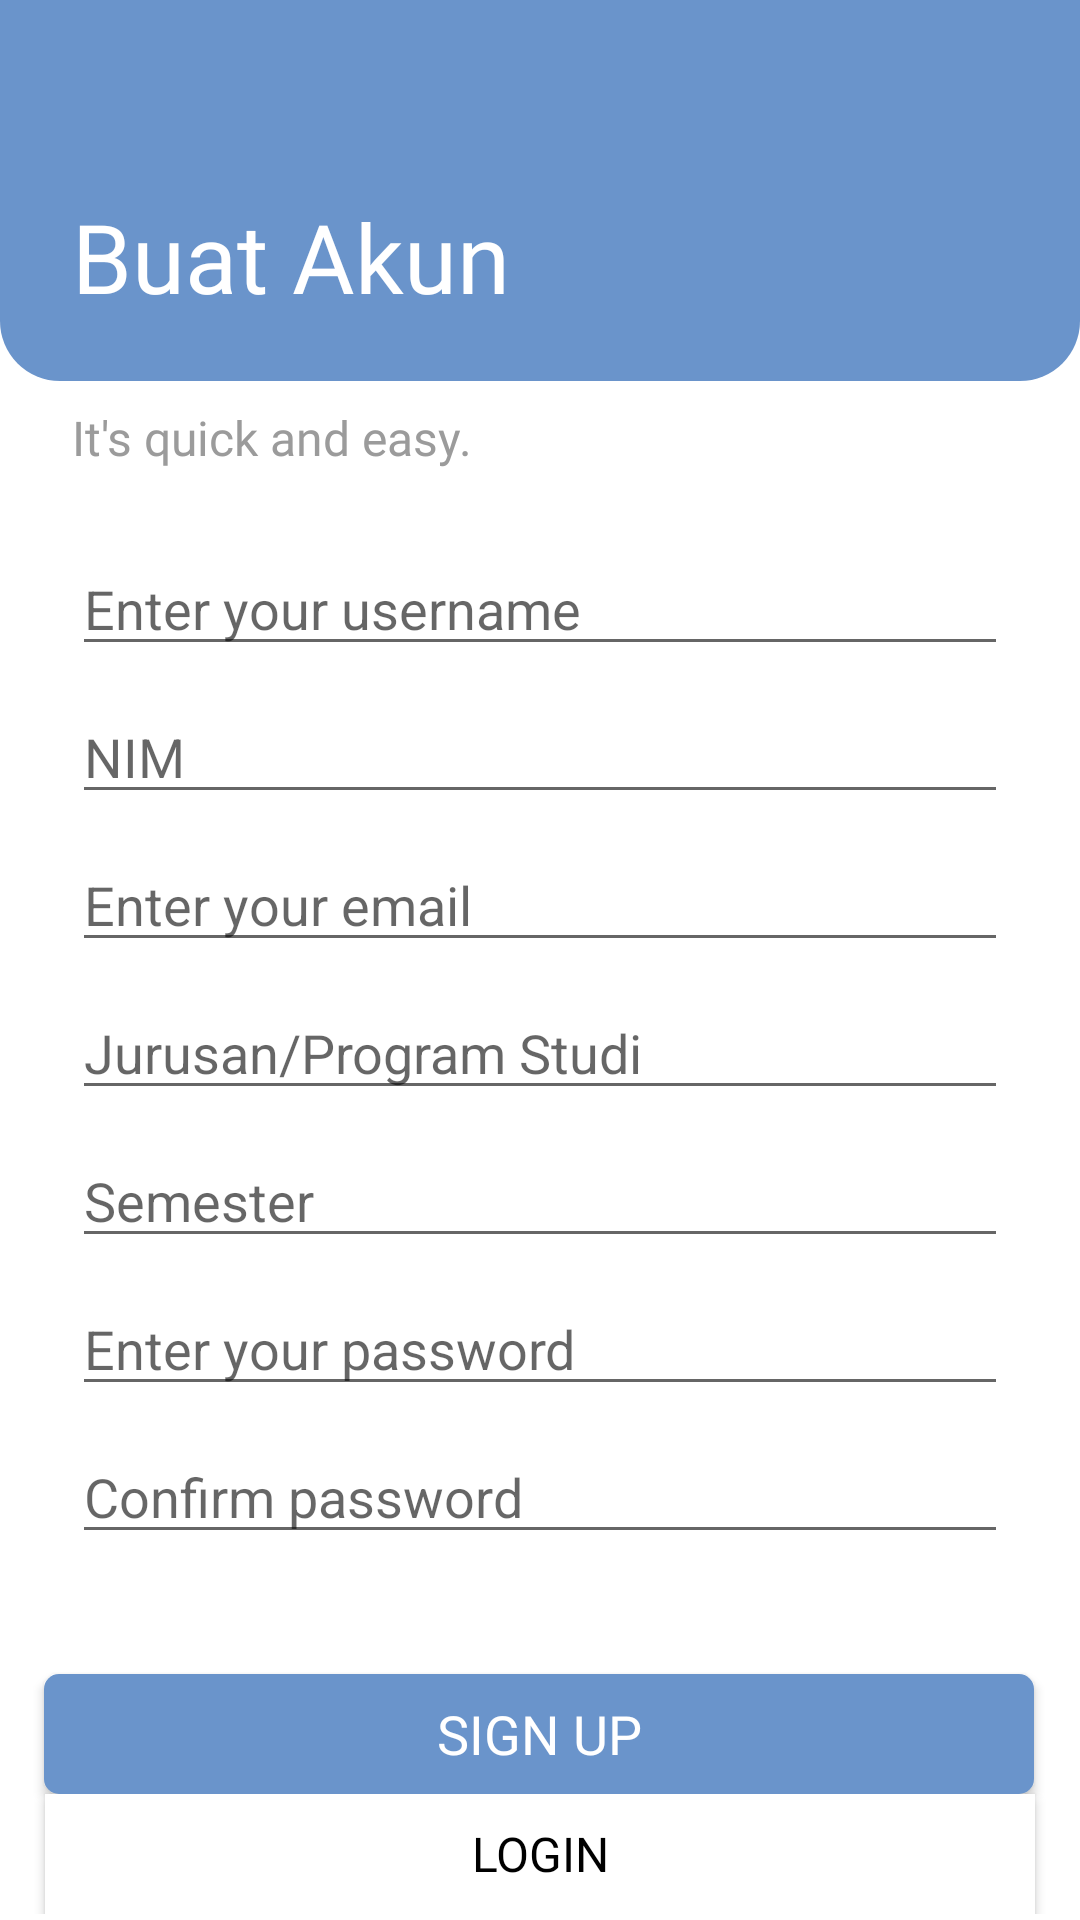

Android layout source for this screen:
<!-- AndroidManifest.xml: application theme Theme.UAS_13037_13038_13048_13065 -->
<!-- res/layout/activity_register.xml -->
<?xml version="1.0" encoding="utf-8"?>
<androidx.constraintlayout.widget.ConstraintLayout xmlns:android="http://schemas.android.com/apk/res/android"
    xmlns:app="http://schemas.android.com/apk/res-auto"
    xmlns:tools="http://schemas.android.com/tools"
    android:layout_width="match_parent"
    android:layout_height="match_parent"
    android:background="@color/white"
    tools:context=".RegisterActivity">
    <ScrollView
        android:layout_width="match_parent"
        android:layout_height="match_parent">
        <RelativeLayout
            android:layout_width="match_parent"
            android:layout_height="match_parent">
            <androidx.constraintlayout.widget.ConstraintLayout
                android:layout_width="match_parent"
                android:layout_height="match_parent">
                <TextView
                    android:id="@+id/create_account"
                    android:layout_width="match_parent"
                    android:layout_height="wrap_content"
                    android:background="@drawable/kotak_atas"
                    android:paddingLeft="24dp"
                    android:paddingRight="24dp"
                    android:paddingTop="64dp"
                    android:paddingBottom="20dp"
                    android:fontFamily="@font/lobster"
                    android:text="Buat Akun"
                    android:textColor="@color/white"
                    android:textSize="32sp"
                    app:layout_constraintRight_toRightOf="parent"
                    app:layout_constraintLeft_toLeftOf="parent"
                    app:layout_constraintTop_toTopOf="parent" />
                <TextView
                    android:id="@+id/subtext"
                    android:layout_width="match_parent"
                    android:layout_height="wrap_content"
                    android:layout_marginLeft="24dp"
                    android:layout_marginTop="8dp"
                    android:layout_marginRight="24dp"
                    android:fontFamily="@font/lobster"
                    android:text="It's quick and easy."
                    android:textColor="#9b9b9b"
                    android:textSize="16sp"
                    app:layout_constraintEnd_toEndOf="parent"
                    app:layout_constraintStart_toStartOf="parent"
                    app:layout_constraintTop_toBottomOf="@id/create_account" />

                <EditText
                    android:id="@+id/name"
                    android:layout_width="match_parent"
                    android:layout_height="wrap_content"
                    android:layout_marginLeft="24dp"
                    android:layout_marginTop="24dp"
                    android:layout_marginRight="24dp"
                    android:hint="@string/enter_username"
                    android:inputType="textPersonName"
                    app:layout_constraintLeft_toLeftOf="parent"
                    app:layout_constraintLeft_toRightOf="parent"
                    app:layout_constraintTop_toBottomOf="@+id/subtext"/>
                <EditText
                    android:id="@+id/nim"
                    android:layout_width="match_parent"
                    android:layout_height="wrap_content"
                    android:layout_marginLeft="24dp"
                    android:layout_marginTop="8dp"
                    android:layout_marginRight="24dp"
                    android:hint="@string/enter_nim"
                    android:inputType="textPersonName"
                    app:layout_constraintLeft_toLeftOf="parent"
                    app:layout_constraintLeft_toRightOf="parent"
                    app:layout_constraintTop_toBottomOf="@+id/name"/>

                <EditText
                    android:id="@+id/email"
                    android:layout_width="match_parent"
                    android:layout_height="wrap_content"
                    android:layout_marginLeft="24dp"
                    android:layout_marginTop="8dp"
                    android:layout_marginRight="24dp"
                    android:hint="@string/enter_email"
                    android:inputType="textEmailAddress"
                    app:layout_constraintLeft_toLeftOf="parent"
                    app:layout_constraintLeft_toRightOf="parent"
                    app:layout_constraintTop_toBottomOf="@+id/nim"/>
                <EditText
                    android:id="@+id/jurusan"
                    android:layout_width="match_parent"
                    android:layout_height="wrap_content"
                    android:layout_marginLeft="24dp"
                    android:layout_marginTop="8dp"
                    android:layout_marginRight="24dp"
                    android:hint="@string/enter_jurusan"
                    android:inputType="text"
                    app:layout_constraintLeft_toLeftOf="parent"
                    app:layout_constraintLeft_toRightOf="parent"
                    app:layout_constraintTop_toBottomOf="@+id/email"/>
                <EditText
                    android:id="@+id/semester"
                    android:layout_width="match_parent"
                    android:layout_height="wrap_content"
                    android:layout_marginLeft="24dp"
                    android:layout_marginTop="8dp"
                    android:layout_marginRight="24dp"
                    android:hint="@string/enter_semester"
                    android:inputType="number"
                    app:layout_constraintLeft_toLeftOf="parent"
                    app:layout_constraintLeft_toRightOf="parent"
                    app:layout_constraintTop_toBottomOf="@+id/jurusan"/>

                <EditText
                    android:id="@+id/password"
                    android:layout_width="match_parent"
                    android:layout_height="wrap_content"
                    android:layout_marginLeft="24dp"
                    android:layout_marginTop="8dp"
                    android:layout_marginRight="24dp"
                    android:hint="@string/enter_password"
                    android:inputType="textPassword"
                    android:maxLength="15"
                    app:layout_constraintLeft_toLeftOf="parent"
                    app:layout_constraintLeft_toRightOf="parent"
                    app:layout_constraintTop_toBottomOf="@+id/semester"/>

                <EditText
                    android:id="@+id/confirm_password"
                    android:layout_width="match_parent"
                    android:layout_height="wrap_content"
                    android:layout_marginLeft="24dp"
                    android:layout_marginTop="8dp"
                    android:layout_marginRight="24dp"
                    android:hint="@string/confirm_password"
                    android:inputType="textPassword"
                    android:maxLength="15"
                    app:layout_constraintLeft_toLeftOf="parent"
                    app:layout_constraintLeft_toRightOf="parent"
                    app:layout_constraintTop_toBottomOf="@+id/password"/>

                <androidx.appcompat.widget.AppCompatButton
                    android:id="@+id/btn_register"
                    android:layout_width="330dp"
                    android:layout_height="40dp"
                    android:layout_marginLeft="135dp"
                    android:layout_marginTop="40dp"
                    android:layout_marginRight="135dp"
                    android:background="@drawable/btn_blue2"
                    android:fontFamily="@font/lobster"
                    android:text="@string/register"
                    android:textColor="#FFFFFF"
                    android:textSize="18sp"
                    app:layout_constraintHorizontal_bias="0.502"
                    app:layout_constraintLeft_toLeftOf="parent"
                    app:layout_constraintRight_toRightOf="parent"
                    app:layout_constraintTop_toBottomOf="@+id/confirm_password" />

                <androidx.appcompat.widget.AppCompatButton
                    android:id="@+id/btn_login"
                    android:layout_width="330dp"
                    android:layout_height="40dp"
                    android:layout_marginLeft="135dp"
                    android:layout_marginRight="135dp"
                    android:background="#FFFFFF"
                    android:fontFamily="@font/lobster"
                    android:text="@string/login"
                    android:textColor="@color/black"
                    android:textSize="16sp"
                    app:layout_constraintLeft_toLeftOf="parent"
                    app:layout_constraintRight_toRightOf="parent"
                    app:layout_constraintTop_toBottomOf="@+id/btn_register"/>

            </androidx.constraintlayout.widget.ConstraintLayout>
        </RelativeLayout>
    </ScrollView>

</androidx.constraintlayout.widget.ConstraintLayout>
<!-- resources referenced by this layout -->
<resources>
  <color name="black">#FF000000</color>
  <color name="white">#FFFFFFFF</color>
  <!-- drawable btn_blue2 (drawable-v24) -->
  <?xml version="1.0" encoding="utf-8"?>
  <shape xmlns:android="http://schemas.android.com/apk/res/android">
      android:shape="rectangle">
      <solid android:color="#6A94CB"/>
      <corners android:radius="5dp"/>
  </shape>
  <!-- drawable kotak_atas (drawable-v24) -->
  <?xml version="1.0" encoding="utf-8"?>
  <shape xmlns:android="http://schemas.android.com/apk/res/android">
      <solid android:color="#6A94CB"/>
      <corners
          android:bottomRightRadius="20dp"
          android:bottomLeftRadius="20dp"/>
  </shape>
  <string name="confirm_password">Confirm password</string>
  <string name="enter_email">Enter your email</string>
  <string name="enter_jurusan">Jurusan/Program Studi</string>
  <string name="enter_nim">NIM</string>
  <string name="enter_password">Enter your password</string>
  <string name="enter_semester">Semester</string>
  <string name="enter_username">Enter your username</string>
  <string name="login">login</string>
  <string name="register">Sign Up</string>
  <style name="Theme.UAS_13037_13038_13048_13065" parent="Theme.MaterialComponents.DayNight.DarkActionBar">
          
          <item name="colorPrimary">#6A94CB</item>
          <item name="colorPrimaryVariant">#6A94CB</item>
          <item name="colorOnPrimary">@color/white</item>
          
          <item name="colorSecondary">@color/teal_200</item>
          <item name="colorSecondaryVariant">@color/teal_700</item>
          <item name="colorOnSecondary">@color/black</item>
          
          <item name="android:statusBarColor" tools:targetApi="l">?attr/colorPrimaryVariant</item>
          
      </style>
  <color name="teal_200">#FF03DAC5</color>
  <color name="teal_700">#FF018786</color>
</resources>
